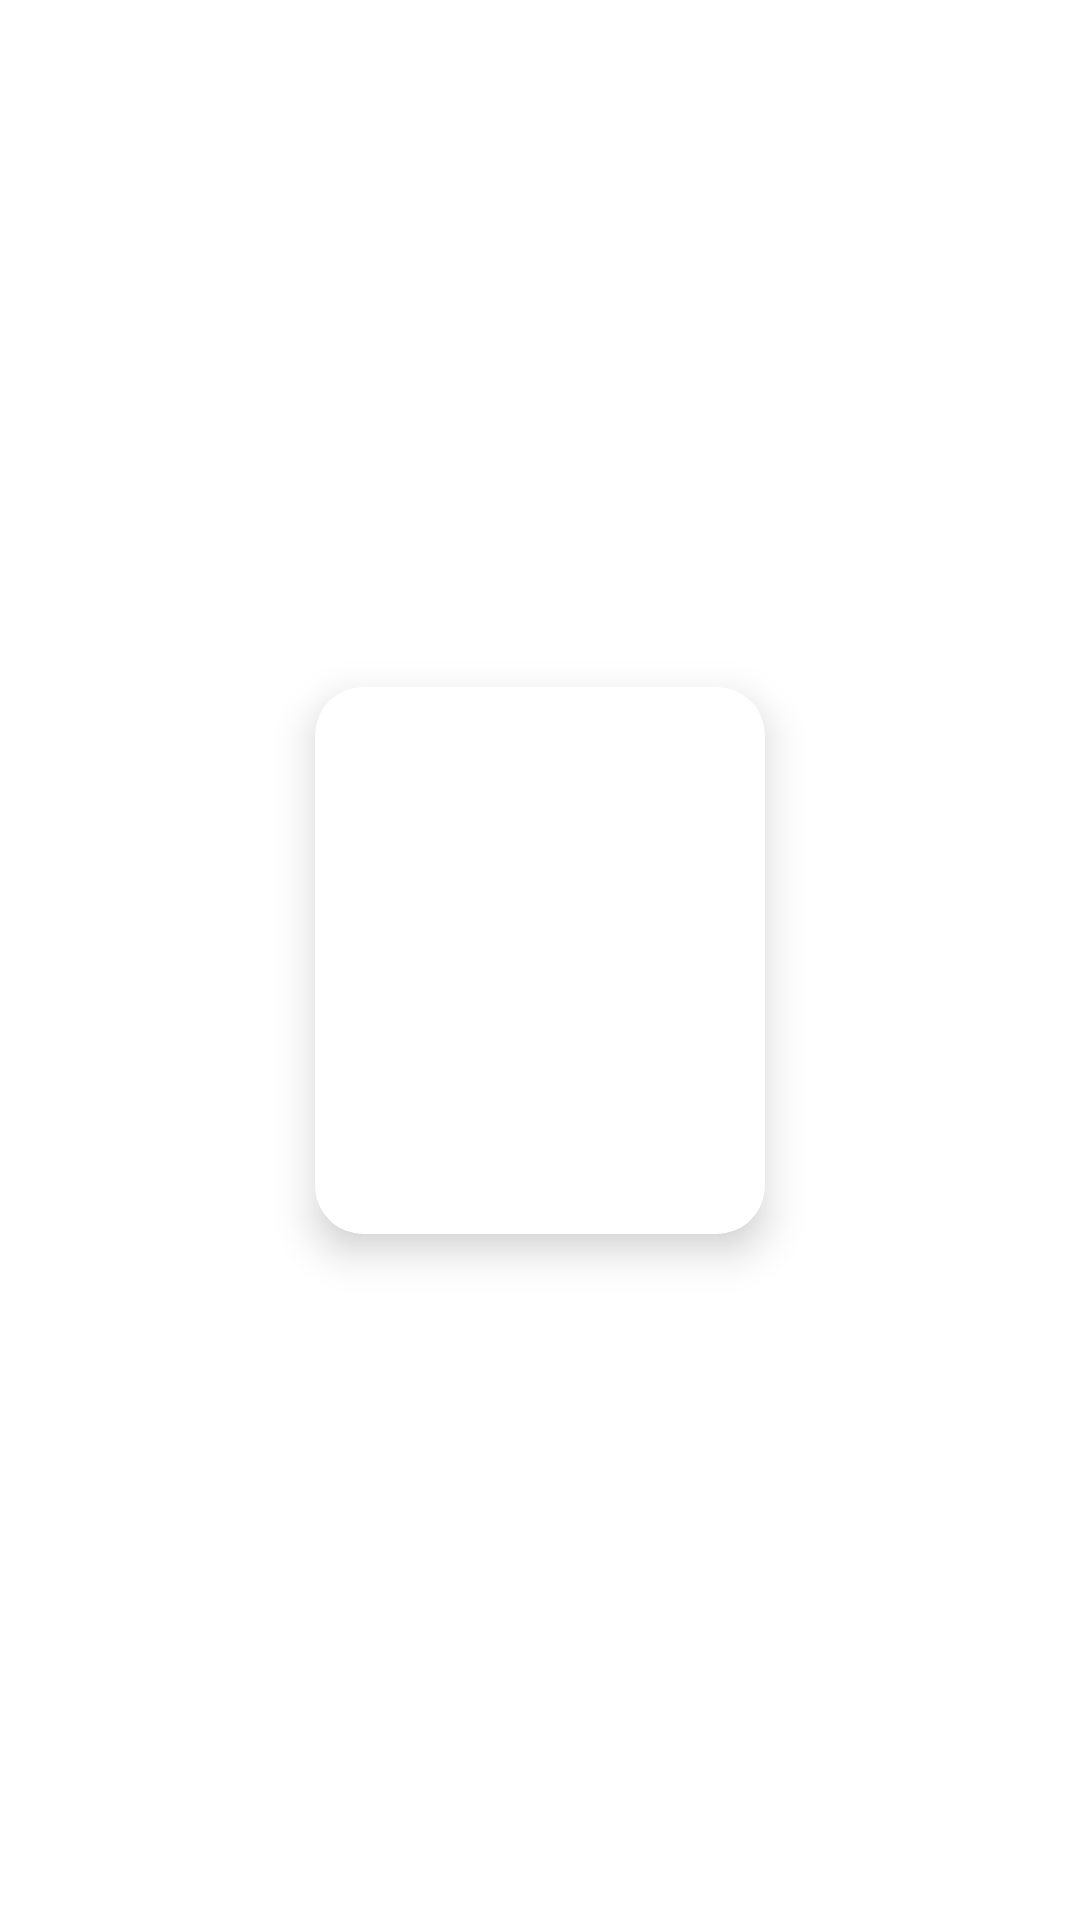

Write the Android layout XML for this screen, with the resource values it uses.
<!-- AndroidManifest.xml: application theme Theme.DisabilitiesHelperApp -->
<!-- res/layout/card_list_item.xml -->
<?xml version="1.0" encoding="utf-8"?>
<androidx.constraintlayout.motion.widget.MotionLayout xmlns:android="http://schemas.android.com/apk/res/android"
    xmlns:app="http://schemas.android.com/apk/res-auto"
    xmlns:tools="http://schemas.android.com/tools"
    android:layout_width="match_parent"
    android:layout_height="wrap_content"
    android:layout_margin="8dp"
    app:layoutDescription="@xml/card_list_item_scene">

    <androidx.cardview.widget.CardView
        android:id="@+id/cv_item"
        android:layout_width="match_parent"
        android:layout_height="wrap_content"
        android:elevation="8dp"
        app:cardCornerRadius="16dp"
        app:layout_constraintBottom_toBottomOf="parent"
        app:layout_constraintEnd_toEndOf="parent"
        app:layout_constraintStart_toStartOf="parent"
        app:layout_constraintTop_toTopOf="parent">

        <androidx.constraintlayout.widget.ConstraintLayout
            android:id="@+id/cl_item"
            android:layout_width="match_parent"
            android:layout_height="match_parent"
            android:layout_margin="8dp">

            <androidx.appcompat.widget.AppCompatTextView
                android:id="@+id/tv_card_title"
                android:layout_width="wrap_content"
                android:layout_height="wrap_content"
                android:textAlignment="center"
                android:textSize="24dp"
                android:textStyle="bold"
                app:layout_constraintEnd_toEndOf="@id/iv_card_image"
                app:layout_constraintStart_toStartOf="@id/iv_card_image"
                app:layout_constraintTop_toTopOf="parent"
                tools:text="CALOR" />

            <androidx.appcompat.widget.AppCompatImageView
                android:id="@+id/iv_card_image"
                android:layout_width="0dp"
                android:layout_height="0dp"
                android:scaleType="centerCrop"
                app:layout_constraintBottom_toBottomOf="parent"
                app:layout_constraintDimensionRatio="1:1"
                app:layout_constraintEnd_toEndOf="parent"
                app:layout_constraintStart_toStartOf="parent"
                app:layout_constraintTop_toBottomOf="@id/tv_card_title"
                tools:src="@tools:sample/avatars" />


        </androidx.constraintlayout.widget.ConstraintLayout>


    </androidx.cardview.widget.CardView>


</androidx.constraintlayout.motion.widget.MotionLayout>
<!-- resources referenced by this layout -->
<resources>
  <style name="Theme.DisabilitiesHelperApp" parent="Theme.MaterialComponents.DayNight.DarkActionBar">
          
          <item name="colorPrimary">@color/purple_500</item>
          <item name="colorPrimaryVariant">@color/purple_700</item>
          <item name="colorOnPrimary">@color/white</item>
          
          <item name="colorSecondary">@color/teal_200</item>
          <item name="colorSecondaryVariant">@color/teal_700</item>
          <item name="colorOnSecondary">@color/black</item>
          
          <item name="android:statusBarColor" tools:targetApi="l">?attr/colorPrimaryVariant</item>
          
      </style>
  <!-- not gathered from this repository: default colours our renderer supplied (Android Studio template values) -->
  <color name="purple_500">#FF6200EE</color>
  <color name="purple_700">#FF3700B3</color>
  <color name="teal_200">#FF03DAC5</color>
  <color name="teal_700">#FF018786</color>
  <color name="black">#FF000000</color>
  <color name="white">#FFFFFFFF</color>
</resources>
